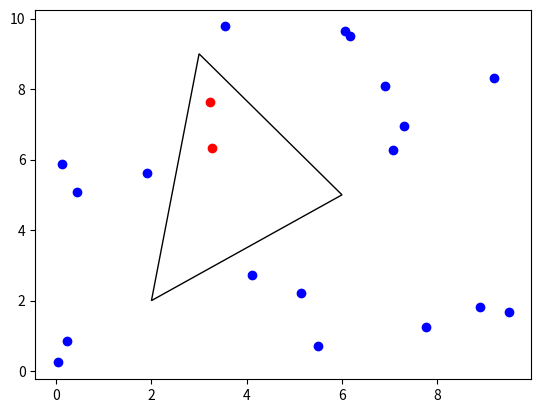

Reproduce this figure in Python.
import sys
import datetime
import numpy as np
import matplotlib.pyplot as plt
from matplotlib.patches import Polygon

# Ref: https://blog.goo.ne.jp/field_light/e/9692d20174a8045b674d14a260a244a5
#2点のベクトルを求める
def vec(a, b):
    return (a[0] - b[0], a[1] - b[1])

#点 a,b,cの三角形内にpが入っていれば Trueを返す
def tri_in(a, b, c, p): 

    ab = b - a
    bp = p - b

    bc = c - b
    cp = p - c

    ca = a - c
    ap = p - a

    #外積を求める
    c1 = np.cross(np.squeeze(np.asarray(ab)), np.squeeze(np.asarray(bp)))
    c2 = np.cross(np.squeeze(np.asarray(bc)), np.squeeze(np.asarray(cp)))
    c3 = np.cross(np.squeeze(np.asarray(ca)), np.squeeze(np.asarray(ap)))

    #外積の向き　正負がそろっていれば内側
    #return (c1 > 0 and c2 > 0 and c3 > 0)or(c1 < 0 and c2 < 0 and c3 < 0)
    return (c1 >= 0 and c2 >= 0 and c3 >= 0)or(c1 <= 0 and c2 <= 0 and c3 <= 0) #追記　頂点　辺上も内側とする場合はこちらを使う


# Define points.
a = np.matrix([[2],[2]])
b = np.matrix([[6],[5]])
c = np.matrix([[3],[9]])
a = np.squeeze(np.asarray(a))
b = np.squeeze(np.asarray(b))
c = np.squeeze(np.asarray(c))

point_num = 20
p_l = []
for _ in range(0,point_num):
    # p_array = np.random.rand(1,2)
    p_array = np.random.uniform(low=0.0, high=10.0, size=(2,))
    # p = np.transpose(np.asmatrix(p_array))
    p = p_array
    p_l.append(p)

# Process points.

tic = datetime.datetime.now()
result_l = []
for p in p_l:
    r = tri_in(a, b, c, p)
    result_l.append(r)
tac = datetime.datetime.now()
print(f"time(ms):{tac-tic}")

# sys.exit(0)

# Show points and results.
fig = plt.figure()
point_a = np.squeeze(np.asarray(a))
point_b = np.squeeze(np.asarray(b))
point_c = np.squeeze(np.asarray(c))
pts = np.array([point_a, point_b, point_c])
p = Polygon(pts, closed=True, fill=False)
ax = plt.gca()
ax.add_patch(p)
for p,r in zip(p_l, result_l):
    color = None
    if r:
        color = 'r'
    else:
        color = 'b'
    plt.scatter(p[0], p[1], color=color)

plt.show()